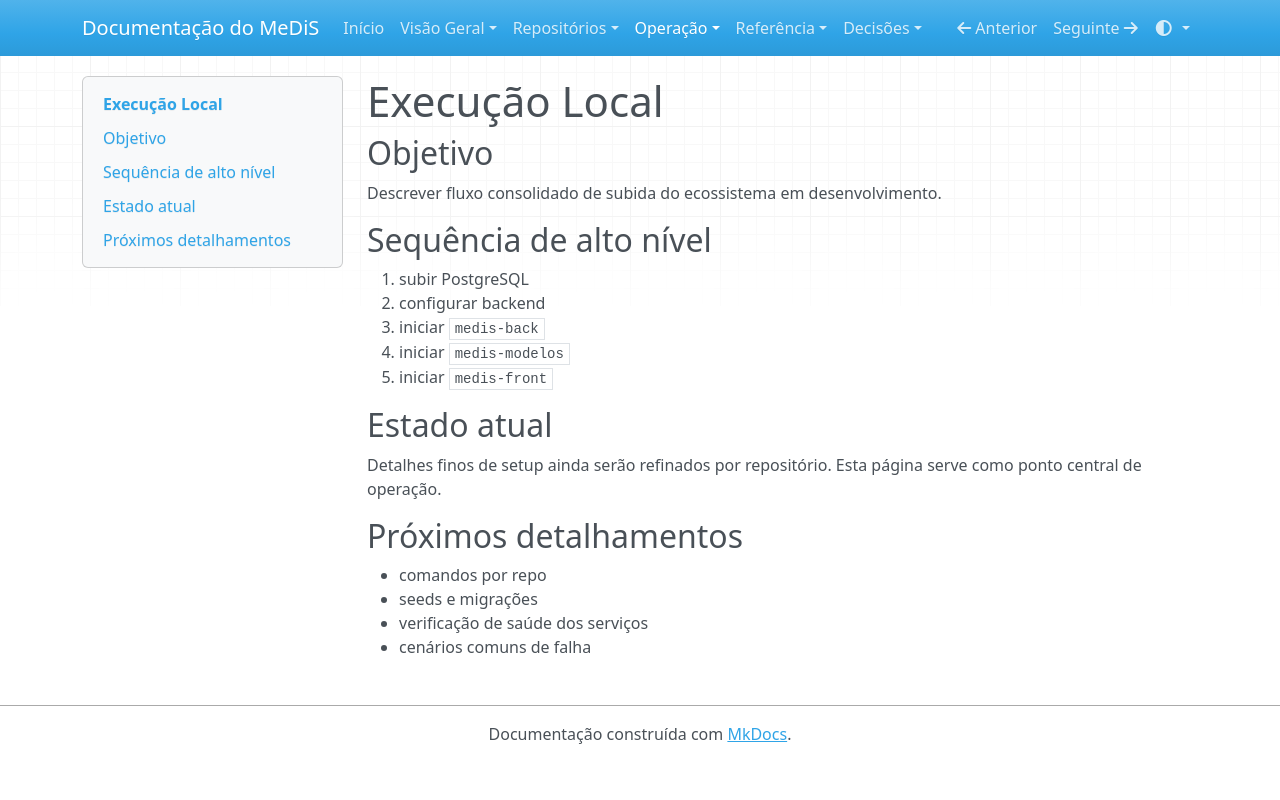

repository: YanBalbino/medis-docs · page: operacao/execucao-local/index.html · generator: mkdocs

# Execução Local

## Objetivo

Descrever fluxo consolidado de subida do ecossistema em desenvolvimento.

## Sequência de alto nível

1. subir PostgreSQL
2. configurar backend
3. iniciar `medis-back`
4. iniciar `medis-modelos`
5. iniciar `medis-front`

## Estado atual

Detalhes finos de setup ainda serão refinados por repositório. Esta página serve como ponto central de operação.

## Próximos detalhamentos

- comandos por repo
- seeds e migrações
- verificação de saúde dos serviços
- cenários comuns de falha
